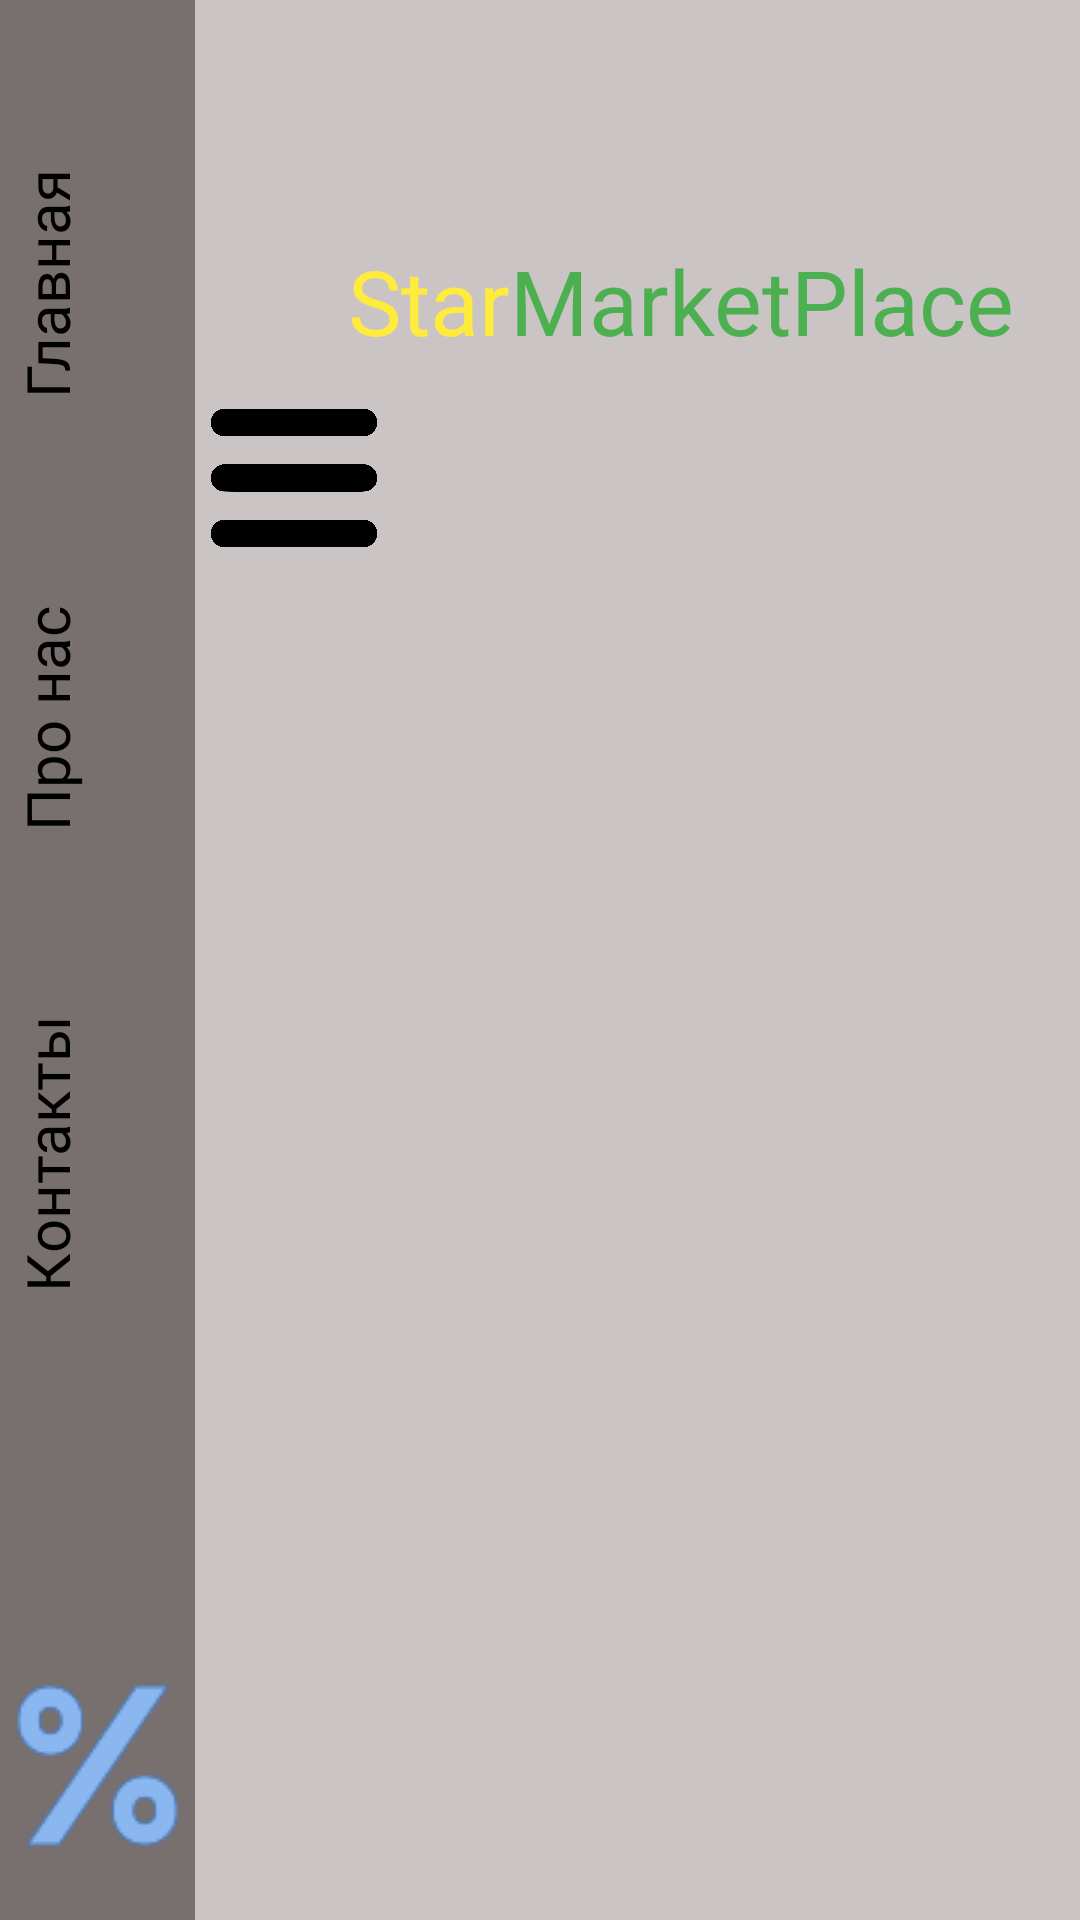

Write the Android layout XML for this screen, with the resource values it uses.
<!-- AndroidManifest.xml: application theme Theme.DudeMarket -->
<!-- res/layout/activity_main.xml -->
<?xml version="1.0" encoding="utf-8"?>
<androidx.constraintlayout.widget.ConstraintLayout xmlns:android="http://schemas.android.com/apk/res/android"
    xmlns:app="http://schemas.android.com/apk/res-auto"
    xmlns:tools="http://schemas.android.com/tools"
    android:layout_width="match_parent"
    android:layout_height="match_parent"
    android:background="@color/grey1"
    tools:context=".MainActivity">

    <androidx.constraintlayout.widget.ConstraintLayout
        android:id="@+id/constraintLayout2"
        android:layout_width="65dp"
        android:layout_height="0dp"
        android:background="@color/grey2"
        app:layout_constraintBottom_toBottomOf="parent"
        app:layout_constraintStart_toStartOf="parent"
        app:layout_constraintTop_toTopOf="parent">

        <ImageView
            android:id="@+id/imageView"
            android:layout_width="wrap_content"
            android:layout_height="wrap_content"
            android:layout_marginBottom="20dp"
            android:contentDescription="@string/no_desk"
            app:layout_constraintBottom_toBottomOf="parent"
            app:layout_constraintEnd_toEndOf="parent"
            app:layout_constraintStart_toStartOf="parent"
            app:srcCompat="@drawable/percent" />

        <TextView
            android:id="@+id/about"
            android:layout_width="100dp"
            android:layout_height="145dp"
            android:fontFamily="@font/montserrat"
            android:gravity="center"
            android:rotation="-90"
            android:text="@string/about_us"
            android:textColor="@color/black"
            android:textSize="20sp"
            app:layout_constraintBottom_toTopOf="@+id/contacts"
            app:layout_constraintEnd_toEndOf="parent"
            app:layout_constraintHorizontal_bias="1.0"
            app:layout_constraintStart_toStartOf="parent" />

        <TextView
            android:id="@+id/contacts"
            android:layout_width="100dp"
            android:layout_height="145dp"
            android:layout_marginBottom="100dp"
            android:fontFamily="@font/montserrat"
            android:gravity="center"
            android:rotation="-90"
            android:text="@string/contact_txt"
            android:textColor="@color/black"
            android:textSize="20sp"
            app:layout_constraintBottom_toTopOf="@+id/imageView"
            app:layout_constraintEnd_toEndOf="parent"
            app:layout_constraintHorizontal_bias="1.0"
            app:layout_constraintStart_toStartOf="parent" />

        <TextView
            android:id="@+id/main_scene"
            android:layout_width="100dp"
            android:layout_height="145dp"
            android:fontFamily="@font/montserrat_bold"
            android:gravity="center"
            android:rotation="-90"
            android:text="@string/main_txt"
            android:textColor="@color/black"
            android:textSize="20sp"
            app:layout_constraintBottom_toTopOf="@+id/about"
            app:layout_constraintEnd_toEndOf="parent"
            app:layout_constraintHorizontal_bias="1.0"
            app:layout_constraintStart_toStartOf="parent" />
    </androidx.constraintlayout.widget.ConstraintLayout>

    <TextView
        android:id="@+id/textView3"
        android:layout_width="wrap_content"
        android:layout_height="wrap_content"
        android:layout_marginStart="116dp"
        android:layout_marginTop="80dp"
        android:fontFamily="@font/montserrat"
        android:text="@string/app_name1"
        android:textColor="#FFEB3B"
        android:textSize="30sp"
        app:layout_constraintStart_toStartOf="parent"
        app:layout_constraintTop_toTopOf="parent" />

    <TextView
        android:id="@+id/textView4"
        android:layout_width="wrap_content"
        android:layout_height="wrap_content"
        android:layout_marginTop="80dp"
        android:text="@string/app_name2"
        android:textColor="#4CAF50"
        android:textSize="30sp"
        app:layout_constraintStart_toEndOf="@+id/textView3"
        app:layout_constraintTop_toTopOf="parent" />

    <ImageView
        android:id="@+id/imageView2"
        android:layout_width="60dp"
        android:layout_height="48dp"
        android:layout_marginStart="68dp"
        android:layout_marginTop="15dp"
        android:contentDescription="@string/no_desk"
        app:layout_constraintStart_toEndOf="@+id/constraintLayout2"
        app:layout_constraintStart_toStartOf="@+id/constraintLayout2"
        app:layout_constraintTop_toBottomOf="@+id/textView3"
        app:srcCompat="@drawable/menu_burger" />

    <androidx.recyclerview.widget.RecyclerView
        android:id="@+id/category_recycler"
        android:layout_width="0dp"
        android:layout_height="0dp"
        android:layout_marginStart="60dp"
        android:orientation="horizontal"
        app:layout_constraintBottom_toBottomOf="@+id/imageView2"
        app:layout_constraintEnd_toEndOf="parent"
        app:layout_constraintStart_toStartOf="@+id/imageView2"
        app:layout_constraintTop_toTopOf="@+id/imageView2" />

</androidx.constraintlayout.widget.ConstraintLayout>
<!-- resources referenced by this layout -->
<resources>
  <color name="black">#FF000000</color>
  <color name="grey1">#CAC4C4</color>
  <color name="grey2">#786F6F</color>
  <!-- drawable menu_burger (drawable) -->
  <vector xmlns:android="http://schemas.android.com/apk/res/android"
      android:width="1024dp"
      android:height="857dp"
      android:viewportWidth="1024"
      android:viewportHeight="857">
    <path
        android:pathData="M78,19c-27,7 -48.1,26.9 -57.7,54.5 -2.5,7.4 -2.7,9.1 -2.8,24 0,14 0.3,16.9 2.3,23.5 8.9,28.3 30.2,48.5 59.2,56.2l8.5,2.3 424.5,-0 424.5,-0 8.5,-2.2c11.3,-3 25,-9.9 33.1,-16.7 12.7,-10.6 22.7,-26.6 26.9,-43 2.8,-10.9 2.8,-28.3 0,-39.2 -7.5,-29.2 -30.3,-52 -59.4,-59.4 -7.9,-2 -10.4,-2 -434,-1.9 -418.1,-0 -426.2,-0 -433.6,1.9z"
        android:fillColor="#000000"
        android:strokeColor="#00000000"/>
    <path
        android:pathData="M86.5,347.7c-27.5,3.8 -52.9,23.6 -63.5,49.4 -4.8,11.6 -6.3,20.4 -5.8,34.7 0.4,10.9 0.9,14 3.6,22.1 9.2,26.7 29.4,45.7 57.2,53.7 6.3,1.8 19.7,1.9 430.5,2.2 468.3,0.2 432.2,0.7 448.2,-6 31.2,-12.9 50.3,-41.6 50.3,-75.3 0,-37.1 -22.8,-67.4 -59.2,-78.7l-7.3,-2.3 -425.5,-0.1c-234,-0.1 -426.8,0.1 -428.5,0.3z"
        android:fillColor="#000000"
        android:strokeColor="#00000000"/>
    <path
        android:pathData="M88.1,678.1c-31.9,4.1 -58.2,26.3 -68.1,57.4 -2.8,8.8 -3.8,28 -2.1,38 2.7,15.1 11.4,31.8 22.6,43 11.1,11.1 28,20 42.6,22.5 4.6,0.8 127,1 432.9,0.8l426.5,-0.3 8,-2.8c26.5,-9.3 45.4,-28.5 53.5,-54.2 3.4,-10.7 4,-31.3 1.1,-42.5 -4.2,-17 -14.5,-33.5 -27.4,-44 -7.4,-6.1 -23.5,-14.1 -33.2,-16.6 -6.7,-1.8 -25.7,-1.9 -428.5,-2 -231.8,-0.1 -424.4,0.2 -427.9,0.7z"
        android:fillColor="#000000"
        android:strokeColor="#00000000"/>
  </vector>
  <!-- drawable percent: png bitmap (drawable, 3474 bytes) -->
  <string name="about_us">Про нас</string>
  <string name="app_name1">Star</string>
  <string name="app_name2">MarketPlace</string>
  <string name="contact_txt">Контакты</string>
  <string name="main_txt">Главная</string>
  <string name="no_desk">no_desk</string>
  <style name="Theme.DudeMarket" parent="Base.Theme.StarMarketPlace" />
  <style name="Base.Theme.StarMarketPlace" parent="Theme.Material3.DayNight.NoActionBar">
          
          
  
          <item name="windowNoTitle">true</item>
          <item name="android:windowFullscreen">true</item>
  
      </style>
</resources>
